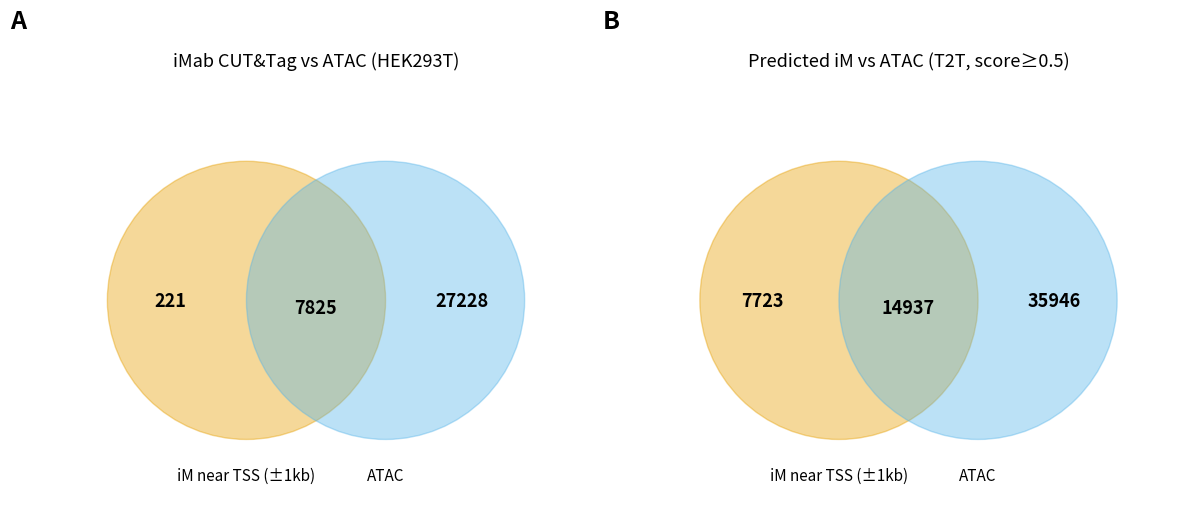

This chart was generated by the following Python code:
#!/usr/bin/env python3
"""
venn_combined.py
Draw two Venn diagrams side by side in one figure, consistent style.
Add bold uppercase letters A / B above the outside of the subpanels,
Keep the subpanel titles, placed one line below the labels (on a different line from the labels).
Data are based on actual run results.
"""

import matplotlib.pyplot as plt

# ========== Data 1: iMab CUT&Tag vs ATAC (HEK293T) ==========
A1_total = 8046       # iM promoter peak total
B1_total = 35053      # ATAC peak total
both1 = 7825          # intersection

only_A1 = A1_total - both1   # 221
only_B1 = B1_total - both1   # 27228

# ========== Data 2: Predicted iM vs ATAC (T2T, score ≥ 0.5) ==========
A2_total = 22660      # iM promoter peak total
B2_total = 50883      # ATAC peak total
both2 = 14937         # intersection

only_A2 = A2_total - both2   # 7723
only_B2 = B2_total - both2   # 35946

# ========== Plotting function (draw on specified axes) ==========
def draw_venn_on_ax(ax, only_A, only_B, both, panel_label, title):
    r = 1.0
    cx1, cy1 = -0.5, 0.0
    cx2, cy2 = 0.5, 0.0

    # Draw the two circles
    circle1 = plt.Circle((cx1, cy1), r, color='#E69F00', alpha=0.4)
    circle2 = plt.Circle((cx2, cy2), r, color='#56B4E9', alpha=0.4)
    ax.add_patch(circle1)
    ax.add_patch(circle2)

    # Set labels
    ax.text(cx1, cy1 - r - 0.2, 'iM near TSS (±1kb)', ha='center', va='top', fontsize=11)
    ax.text(cx2, cy2 - r - 0.2, 'ATAC', ha='center', va='top', fontsize=11)

    # Number labels
    ax.text(cx1 - 0.55, cy1, f'{only_A}', ha='center', va='center', fontsize=13, fontweight='bold')
    ax.text(cx2 + 0.55, cy2, f'{only_B}', ha='center', va='center', fontsize=13, fontweight='bold')
    ax.text((cx1 + cx2) / 2, cy1 - 0.05, f'{both}', ha='center', va='center', fontsize=13, fontweight='bold')

    ax.set_xlim(-2, 2)
    ax.set_ylim(-1.5, 1.5)
    ax.set_aspect('equal')
    ax.axis('off')

    # Subpanel title (placed above the outside of the panel, on a different line from the A/B labels)
    # Note: set_title still works after axis('off'), so we use ax.set_title here
    #       and increase pad so the title sits one line below the A/B labels
    ax.set_title(title, fontsize=13, pad=18)

    # Add bold letters A / B at the top outside the subpanel (above the title)
    ax.text(-0.05, 1.14, panel_label,
            transform=ax.transAxes,
            fontsize=18, fontweight='bold',
            ha='left', va='bottom', color='black')

# ========== Create figure with two subpanels side by side ==========
fig, (ax1, ax2) = plt.subplots(1, 2, figsize=(12, 6))

# Draw the two Venn diagrams, passing panel_label and title
draw_venn_on_ax(ax1, only_A1, only_B1, both1, 'A', 'iMab CUT&Tag vs ATAC (HEK293T)')
draw_venn_on_ax(ax2, only_A2, only_B2, both2, 'B', 'Predicted iM vs ATAC (T2T, score≥0.5)')

# Adjust layout and save
plt.tight_layout()
plt.subplots_adjust(top=0.88)   # top margin, space for the A / B letters and titles
plt.savefig("venn_combined.pdf", dpi=300, bbox_inches='tight')
plt.savefig("venn_combined.png", dpi=300, bbox_inches='tight')
print("Generated: venn_combined.pdf and venn_combined.png")
